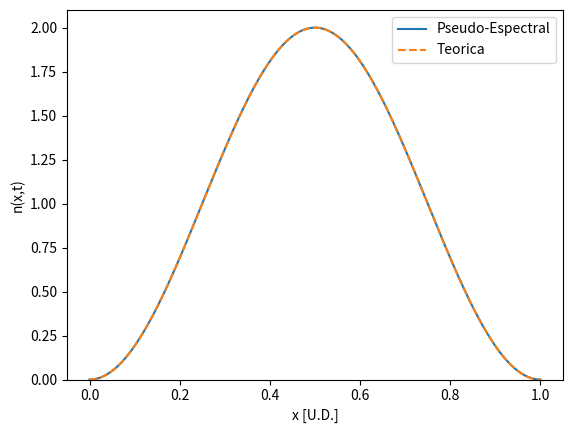
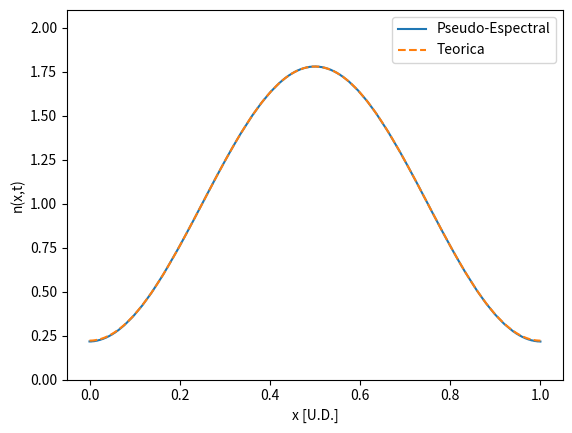
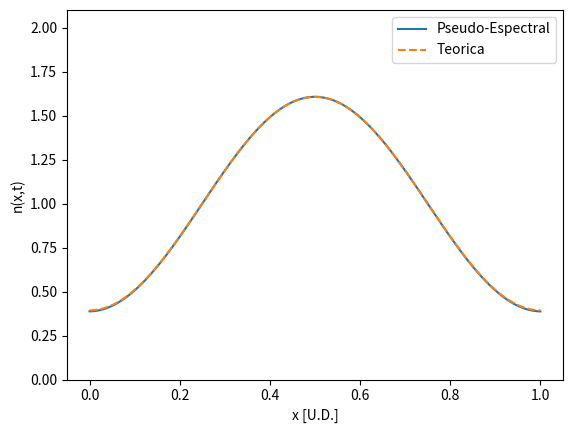
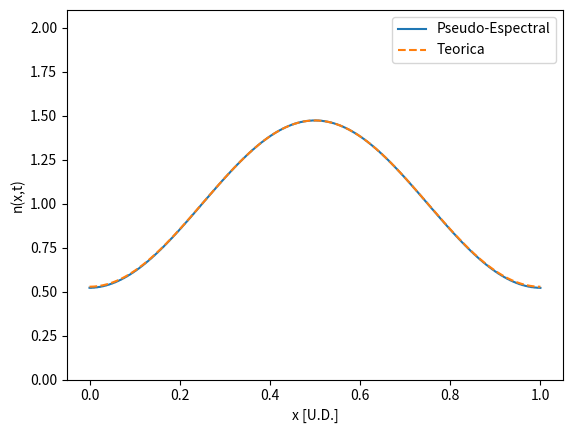
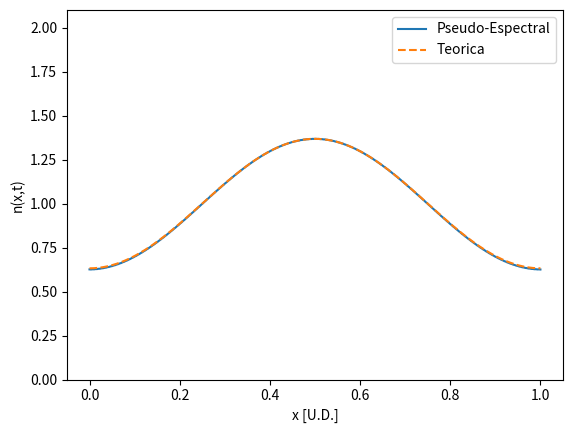

Source code (Python) for these figures, in order:
import numpy as np
import matplotlib.pyplot as plt
from scipy.integrate import solve_ivp
from sympy import solve

gamma = 1
puntos = 300
tau = 1/(4*np.pi**2*gamma)

x, dx = np.linspace(0, 1, puntos, retstep=True)
t_0 = 1 - np.cos(2*np.pi*x)
limitesgrafico = (-0.05, 2.05)

v0f = np.fft.fft(t_0)
freq = np.fft.fftfreq(puntos, d=1)
v0f_r = np.real(v0f)
v0f_i = np.imag(v0f)

def derivada(t, u):
    return gamma*np.fft.ifft(-4*np.pi**2*freq**2/(dx**2) * np.fft.fft(u))

obj = solve_ivp(derivada, (0, tau), t_0)

t = obj.t
y = obj.y

for i in range(4):
    fig = plt.figure(i)
    fig.clf()
    ax = fig.add_subplot(111)
    ax.set_xlabel('x [U.D.]')
    ax.set_ylabel('n(x,t)')
    index = np.argmax(t > tau/4 * i)
    ax.plot(x, y[:, index], label="Pseudo-Espectral")
    ax.plot(x, 1-np.cos(2*np.pi*x)*np.exp(-t[index]/tau), ls="--", label="Teorica")
    ax.set_ylim(0, 2.1)
    ax.legend()
    fig.show()


fig = plt.figure(4)
fig.clf()
ax = fig.add_subplot(111)
ax.set_xlabel('x [U.D.]')
ax.set_ylabel('n(x,t)')
index = -1
ax.plot(x, y[:, index], label="Pseudo-Espectral")
ax.plot(x, 1-np.cos(2*np.pi*x)*np.exp(-t[index]/tau), ls="--", label="Teorica")
ax.set_ylim(0, 2.1)
ax.legend()
fig.show()
